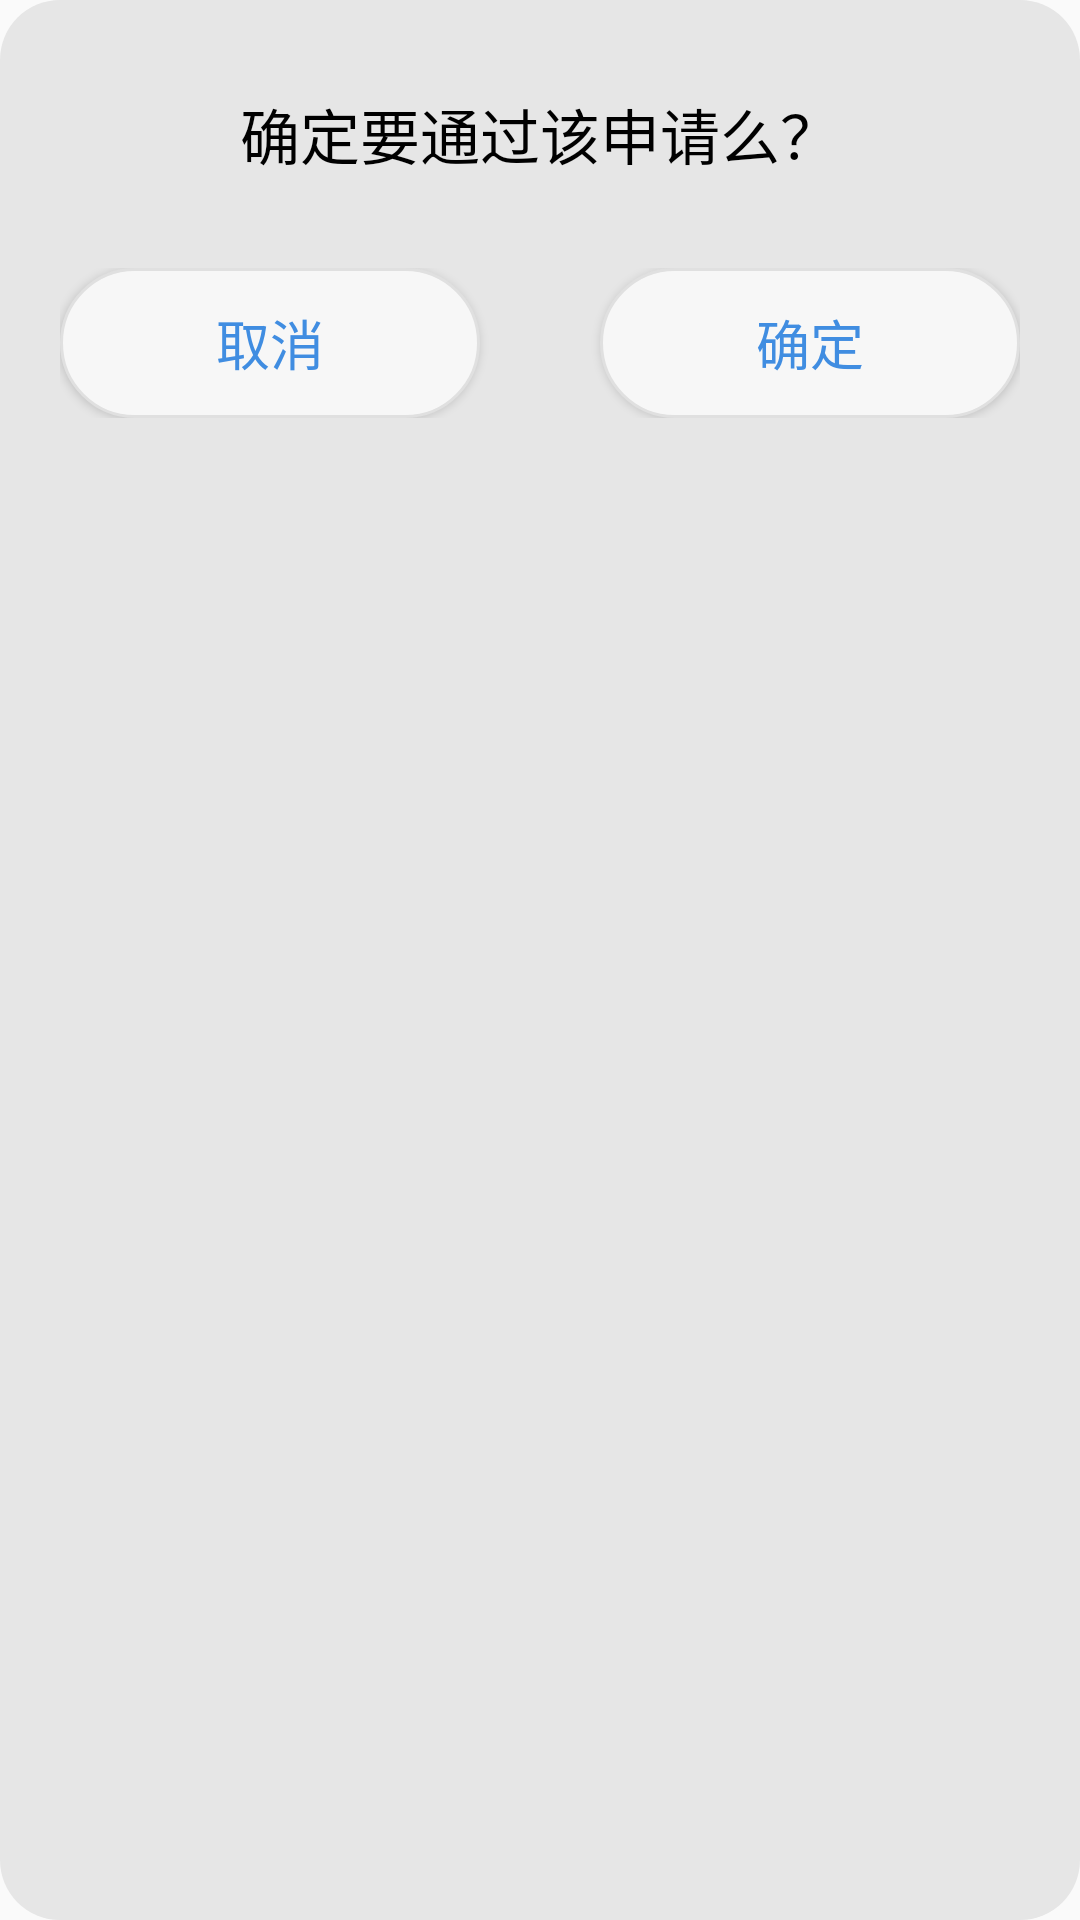

Android layout source for this screen:
<!-- AndroidManifest.xml: application theme Theme.AppCompat.Light.NoActionBar -->
<!-- res/layout/layout_dialog_check.xml -->
<?xml version="1.0" encoding="utf-8"?>
<LinearLayout xmlns:android="http://schemas.android.com/apk/res/android"
    android:orientation="vertical"
    android:layout_width="match_parent"
    android:layout_height="wrap_content"
    android:layout_gravity="center"
    android:background="@drawable/shape_check_dialog_bg"
    android:padding="10dp">

    <TextView
        android:id="@+id/checkDialog_message"
        android:layout_width="match_parent"
        android:layout_height="wrap_content"
        android:textSize="20sp"
        android:textColor="@color/black"
        android:gravity="center"
        android:text="确定要通过该申请么？"
        android:layout_margin="20dp"/>

    <LinearLayout
        android:layout_width="match_parent"
        android:layout_height="50dp"
        android:orientation="horizontal"
        android:layout_margin="10dp">

        <Button
            android:id="@+id/checkDialog_cancel"
            android:layout_width="0dp"
            android:layout_height="match_parent"
            android:layout_weight="1"
            android:text="取消"
            android:textSize="18sp"
            android:textColor="#408DE1"
            android:background="@drawable/shape_check_dialog_button"/>
        
        <View
            android:layout_width="40dp"
            android:layout_height="match_parent"/>

        <Button
            android:id="@+id/checkDialog_confirm"
            android:layout_width="0dp"
            android:layout_height="match_parent"
            android:layout_weight="1"
            android:text="确定"
            android:textSize="18sp"
            android:textColor="#408DE1"
            android:background="@drawable/shape_check_dialog_button"/>

    </LinearLayout>

</LinearLayout>
<!-- resources referenced by this layout -->
<resources>
  <color name="black">#FF000000</color>
  <!-- drawable shape_check_dialog_bg (drawable) -->
  <?xml version="1.0" encoding="utf-8"?>
  <shape xmlns:android="http://schemas.android.com/apk/res/android"
      android:shape="rectangle">
  
      <solid
          android:color="#E6E6E6"/>
  
      <corners
          android:radius="20dp"/>
  
  </shape>
  <!-- drawable shape_check_dialog_button (drawable) -->
  <?xml version="1.0" encoding="utf-8"?>
  <shape xmlns:android="http://schemas.android.com/apk/res/android"
      android:shape="rectangle">
  
      <stroke
          android:width="1dp"
          android:color="#E0E0E0"/>
  
      <solid
          android:color="#F7F7F7"/>
  
      <corners
          android:radius="25dp"/>
  
  </shape>
</resources>
